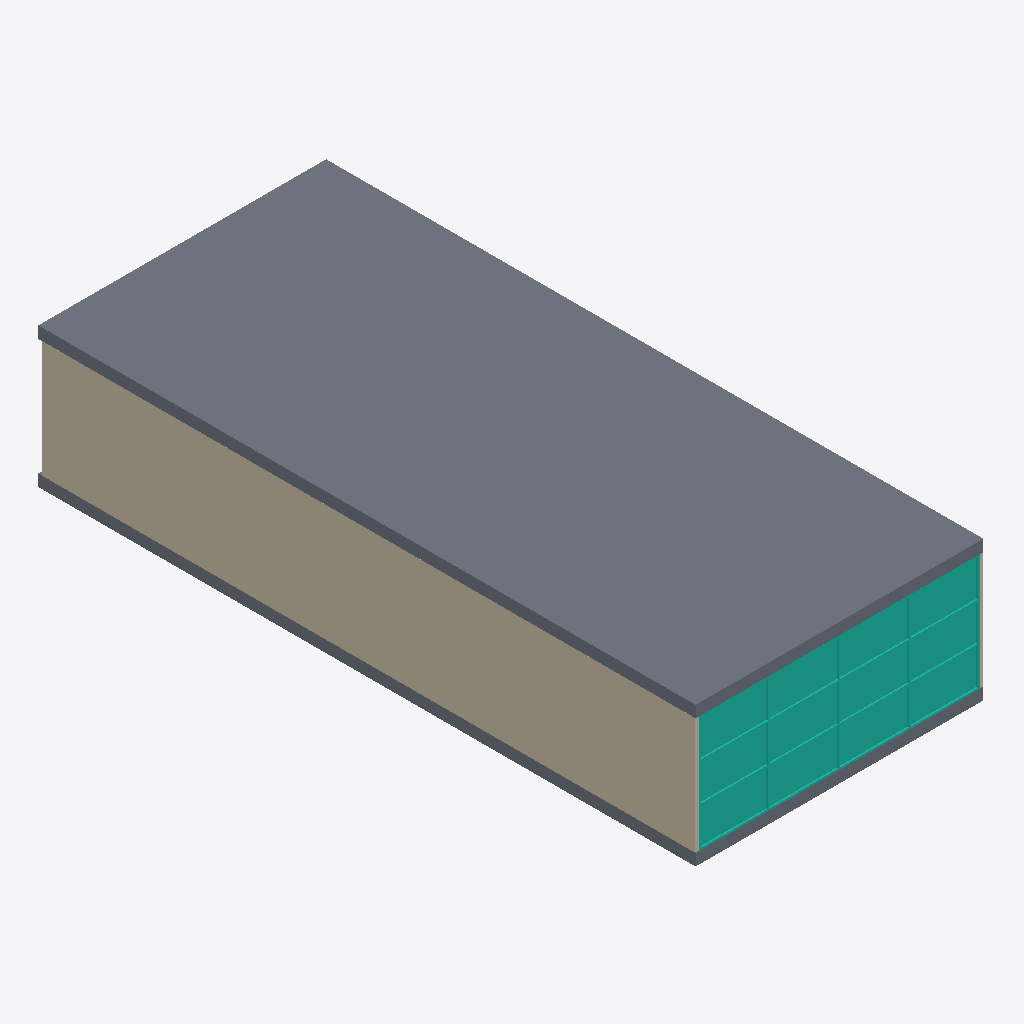
Isometric view of an IFC building model (IFC-SPF (STEP), schema IFC2X3, length unit metre), seen from the south-west, elements coloured by IFC class: 2 slabs (grey), 2 walls (beige), 1 curtain wall (teal).
Extent 7.5 m × 16.9 m × 3.6 m (x, y, z). Storeys (2): Nivel 1 at 0.00 m; Nivel 2 at 3.00 m. Elements (51): 35 IfcFurnishingElement, 9 IfcWindow, 3 IfcWallStandardCase, 2 IfcSlab, 1 IfcCurtainWall, 1 IfcDoor.

HEADER;
FILE_DESCRIPTION(('ViewDefinition [CoordinationView_V2.0]'),'2;1');
FILE_NAME('0001','2020-11-30T17:44:46',(''),(''),'The EXPRESS Data Manager Version 5.02.0100.07 : 28 Aug 2013','21.0.0.383 - Exporter 21.0.0.383 - IU alternativa 21.0.0.383','');
FILE_SCHEMA(('IFC2X3'));
ENDSEC;
DATA;
#119=IFCPROJECT('0w984V0GL6yR4z75XVLWOq',#41,'0001',$,$,'Nombre de proyecto','Estado de proyecto',(#111),#106);
#148=IFCSITE('0w984V0GL6yR4z75XVLWOs',#41,'Default',$,$,#147,$,$,.ELEMENT.,$,$,$,$,$);
#129=IFCBUILDING('0w984V0GL6yR4z75XVLWOr',#41,'',$,$,#32,$,'',.ELEMENT.,$,$,$);
#138=IFCBUILDINGSTOREY('0w984V0GL6yR4z75YWgVfX',#41,'Nivel 1',$,'Nivel:Nivel 1',#136,$,'Nivel 1',.ELEMENT.,0.0);
#144=IFCBUILDINGSTOREY('0w984V0GL6yR4z75YWgVzB',#41,'Nivel 2',$,'Nivel:Nivel 1',#143,$,'Nivel 2',.ELEMENT.,3.0);
#22620=IFCSLAB('1s5utE$rDDfRKgzV6jUJ0r',#41,'Suelo:Por defecto - 30 cm:166811',$,'Suelo:Por defecto - 30 cm',#22604,#22618,'166811',.FLOOR.);
#338=IFCWALLSTANDARDCASE('2idC0G3ezCdhA9WVjWemcz',#41,'Muro básico:Partición con capa de yeso:163543',$,'Muro básico:Partición con capa de yeso',#318,#336,'163543');
#22655=IFCCURTAINWALL('1s5utE$rDDfRKgzV6jUJ1G',#41,'Muro cortina:Muro cortina - 300 x 200 cm:166910',$,'Muro cortina:Muro cortina - 300 x 200 cm',#22654,$,'166910');
#22551=IFCSLAB('1s5utE$rDDfRKgzV6jUJ3d',#41,'Suelo:Por defecto - 30 cm:166729',$,'Suelo:Por defecto - 30 cm',#22529,#22549,'166729',.FLOOR.);
#186=IFCWALLSTANDARDCASE('2idC0G3ezCdhA9WVjWemc$',#41,'Muro básico:Partición con capa de yeso:163541',$,'Muro básico:Partición con capa de yeso',#155,#182,'163541');
ENDSEC;